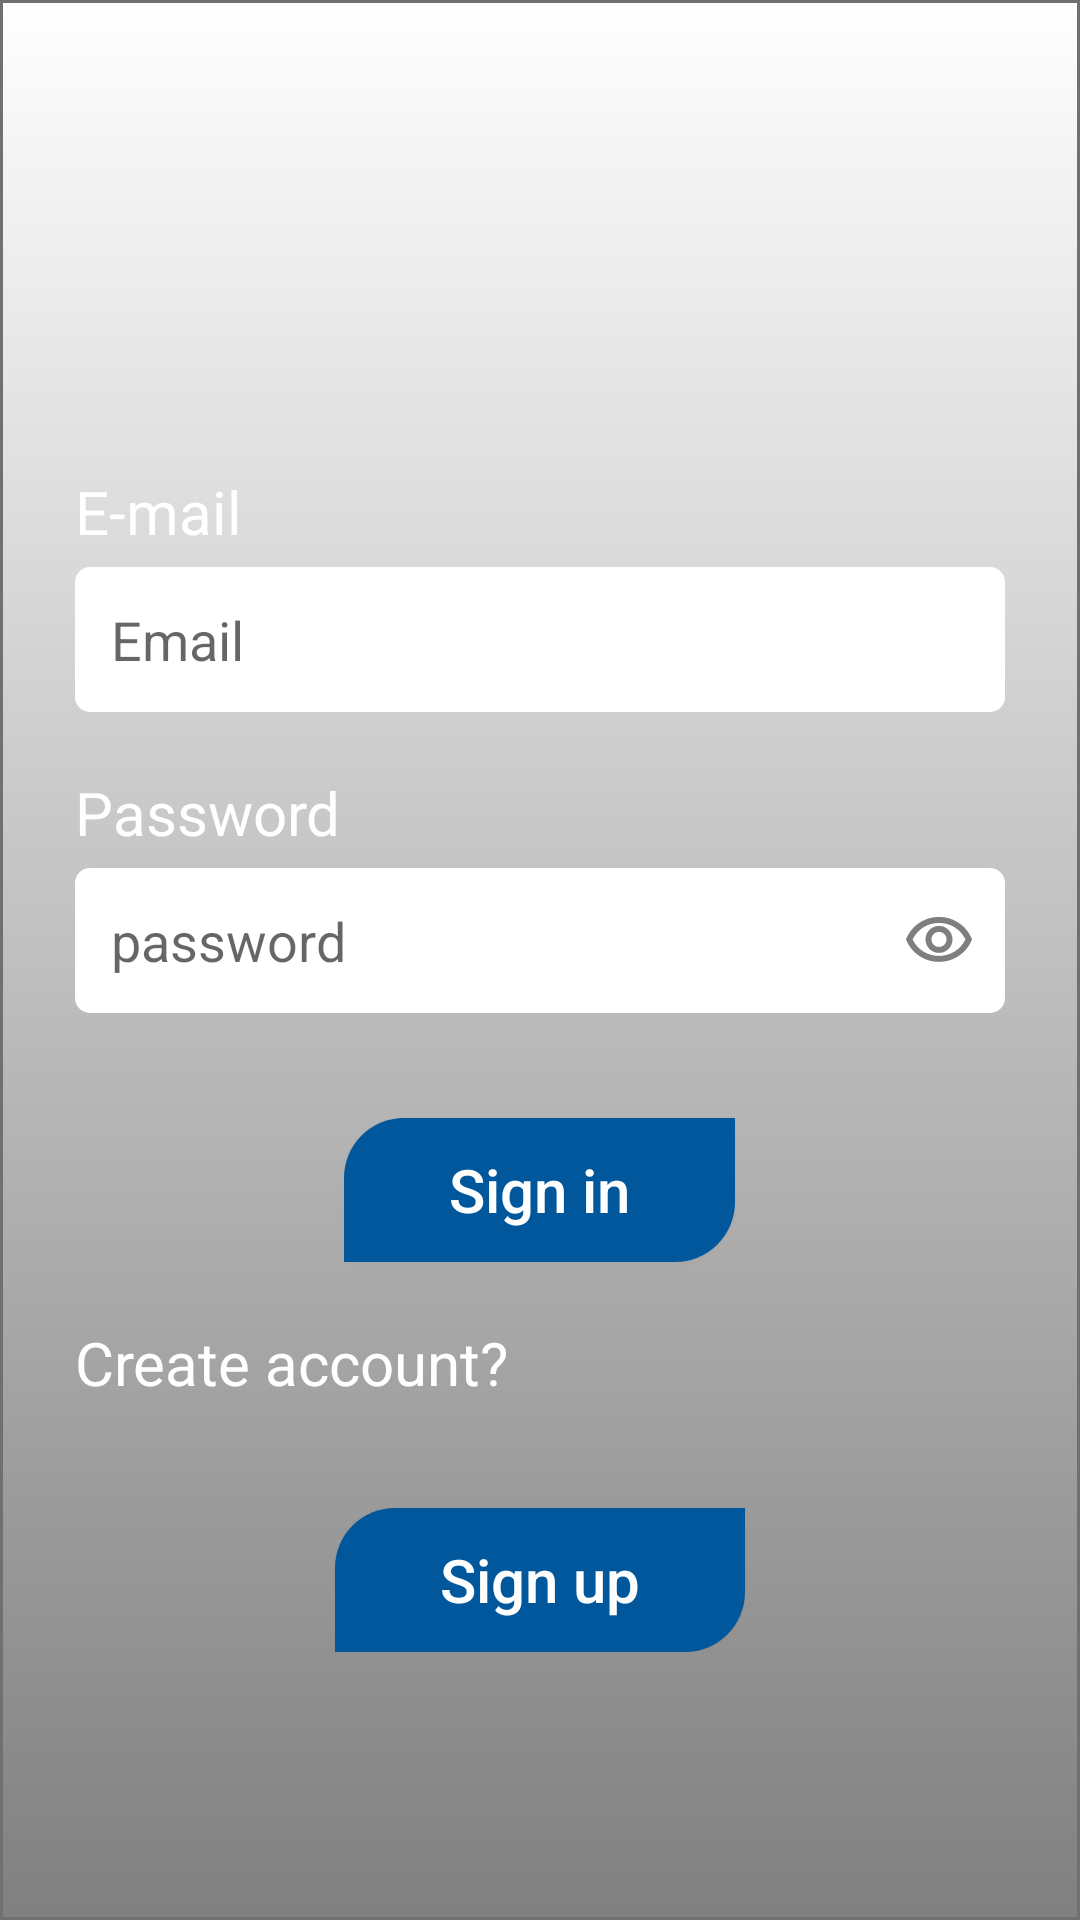

Layout XML and referenced resources for this Android screen:
<!-- AndroidManifest.xml: activity theme AppTheme.NoActionBar -->
<!-- res/layout/activity_login.xml -->
<?xml version="1.0" encoding="utf-8"?>
<ScrollView xmlns:android="http://schemas.android.com/apk/res/android"
    xmlns:app="http://schemas.android.com/apk/res-auto"
    xmlns:tools="http://schemas.android.com/tools"
    android:layout_width="match_parent"
    android:layout_height="match_parent"
    android:background="@drawable/backgrond"
    android:orientation="vertical"
    tools:context=".ui.login.LoginActivity">
<RelativeLayout
    android:layout_width="match_parent"
    android:layout_height="match_parent">
    <LinearLayout
        android:layout_width="match_parent"
        android:layout_height="match_parent"
        android:orientation="vertical"
        android:padding="25dp">

        <TextView
            android:layout_width="wrap_content"
            android:layout_height="wrap_content"
            android:layout_marginTop="132dp"
            android:text="E-mail"
            android:textColor="@color/white"
            android:textSize="20sp"

            />

        <EditText
            android:id="@+id/emailedit"
            android:layout_width="match_parent"
            android:layout_height="wrap_content"
            android:layout_marginTop="5dp"
            android:background="@drawable/login_shape_bk"
            android:padding="12dp"
            android:inputType="textEmailAddress"
            android:hint="Email"/>

        <TextView
            android:layout_width="wrap_content"
            android:layout_height="wrap_content"
            android:layout_marginTop="20dp"
            android:text="Password"
            android:textColor="@color/white"
            android:textSize="20sp"

            />

        <RelativeLayout
            android:layout_width="match_parent"
            android:layout_height="wrap_content"
            android:background="@drawable/login_shape_bk"
            android:layout_marginTop="5dp"
            >
            <EditText
                android:layout_width="match_parent"
                android:layout_height="wrap_content"
                android:id="@+id/passwordedit"
                android:inputType="textPassword"
                android:backgroundTint="@android:color/transparent"
                android:padding="12dp"
                android:hint="password"
                />
            <ImageView
                android:layout_width="wrap_content"
                android:layout_height="wrap_content"
                android:id="@+id/eyeId"
                android:layout_alignParentEnd="true"
                android:layout_centerInParent="true"
                android:paddingEnd="10dp"
                android:src="@drawable/icon_visibility_outlined"/>
        </RelativeLayout>

        <Button
            android:id="@+id/signin"
            android:layout_width="wrap_content"
            android:layout_height="wrap_content"
            android:layout_gravity="center"
            android:layout_marginTop="35dp"
            android:background="@drawable/custom_button"
            android:paddingStart="35dp"
            android:paddingEnd="35dp"
            android:text="Sign in"
            android:textColor="@color/white"
            android:textSize="20sp"
            android:textAllCaps="false"/>




        <TextView
            android:layout_width="wrap_content"
            android:layout_height="wrap_content"
            android:layout_marginTop="20dp"
            android:text="Create account?"
            android:textColor="@color/white"
            android:textSize="20sp"

            />

        <Button
            android:id="@+id/gotoRegister"
            android:layout_width="wrap_content"
            android:layout_height="wrap_content"
            android:layout_gravity="center"
            android:layout_marginTop="35dp"
            android:background="@drawable/custom_button"
            android:paddingStart="35dp"
            android:paddingEnd="35dp"
            android:text="Sign up"
            android:textAllCaps="false"
            android:textColor="@color/white"
            android:textSize="20sp" />
    </LinearLayout>

    <FrameLayout
        android:id="@+id/progress_view"
        android:layout_width="match_parent"
        android:layout_height="match_parent"
        android:layout_centerInParent="true"
        android:alpha=".5"
        android:animateLayoutChanges="true"
        android:background="#8B94C4"
        android:clickable="true"
        android:focusable="true"
        android:visibility="gone"
        >

        <ProgressBar
            style="?android:attr/progressBarStyleLarge"
            android:layout_width="match_parent"
            android:layout_height="match_parent"
            android:layout_gravity="center"
            android:indeterminate="true"
            android:indeterminateDrawable="@drawable/progress_drawable"
            android:indeterminateDuration="500"
            android:indeterminateTint="@color/colorPrimary"/>
    </FrameLayout>
</RelativeLayout>

</ScrollView>
<!-- resources referenced by this layout -->
<resources>
  <color name="colorPrimary">#01579b</color>
  <color name="white">#ffffff</color>
  <!-- drawable backgrond: png bitmap (drawable-hdpi, 4483 bytes) -->
  <!-- drawable custom_button (drawable) -->
  <?xml version="1.0" encoding="utf-8"?>
  <shape xmlns:android="http://schemas.android.com/apk/res/android"
      android:shape="rectangle">
      <corners android:topLeftRadius="20dp"
  
          android:bottomRightRadius="20dp"/>
      <solid android:color="@color/colorPrimary" />
  
  </shape>
  <!-- drawable icon_visibility_outlined: png bitmap (drawable-hdpi, 725 bytes) -->
  <!-- drawable login_shape_bk (drawable) -->
  <shape xmlns:android="http://schemas.android.com/apk/res/android">
  
      <solid android:color="@color/white" />
      <corners android:radius="5dp" />
  </shape>
  <!-- drawable progress_drawable (drawable) -->
  <?xml version="1.0" encoding="utf-8"?>
  <rotate xmlns:android="http://schemas.android.com/apk/res/android"
      android:duration="100"
      android:fromDegrees="0"
      android:pivotX="50%"
      android:pivotY="50%"
      android:toDegrees="360">
      <shape
          android:innerRadiusRatio="3"
          android:shape="ring"
          android:thicknessRatio="20"
          android:useLevel="false">
  
          <size
              android:width="76dp"
              android:height="76dp" />
          <gradient
              android:angle="0"
              android:endColor="@color/colorPrimary"
              android:startColor="@android:color/transparent"
              android:type="sweep"
              android:useLevel="false" />
      </shape>
  </rotate>
  <style name="AppTheme.NoActionBar">
          <item name="windowActionBar">false</item>
          <item name="windowNoTitle">true</item>
      </style>
</resources>
